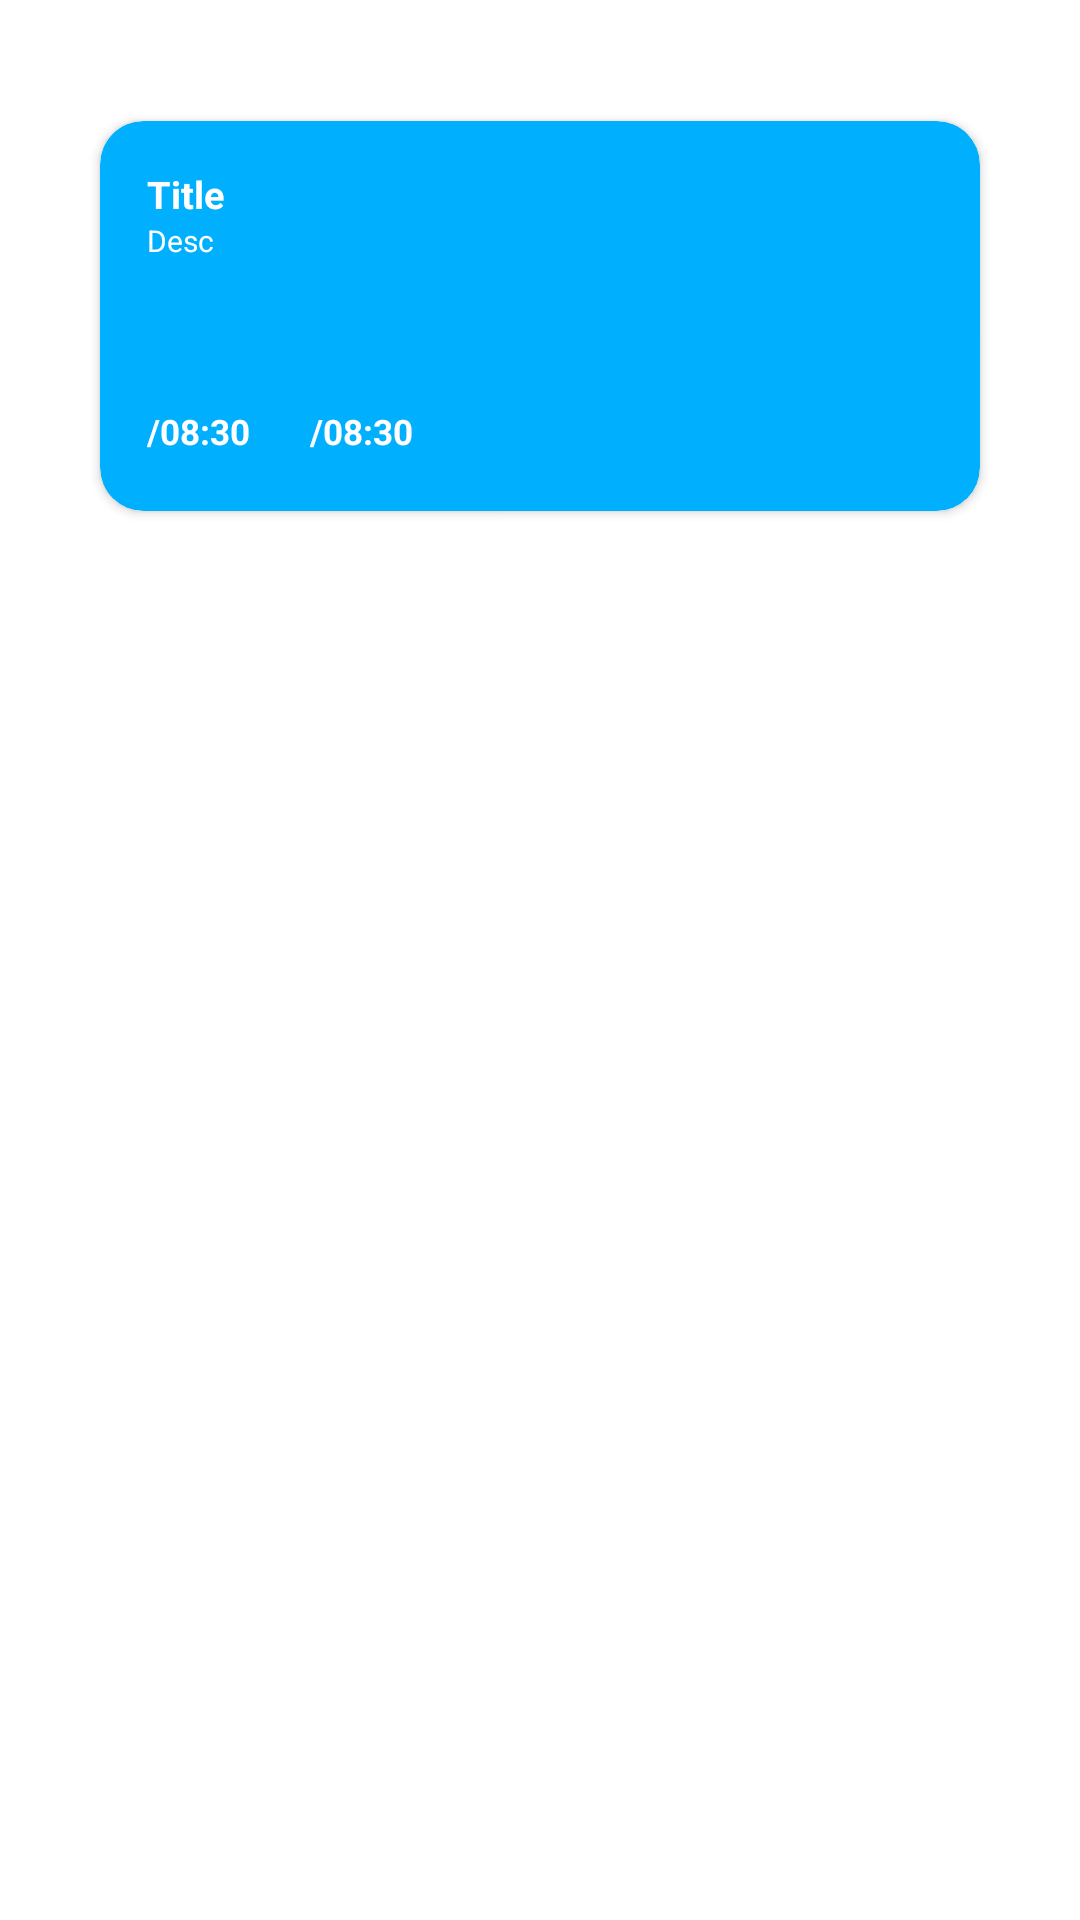

Android layout source for this screen:
<!-- AndroidManifest.xml: application theme Theme.ScheduleApp -->
<!-- res/layout/schedule_item.xml -->
<?xml version="1.0" encoding="utf-8"?>
<LinearLayout xmlns:android="http://schemas.android.com/apk/res/android"
    xmlns:app="http://schemas.android.com/apk/res-auto"
    android:orientation="vertical"
    android:layout_width="match_parent"
    android:layout_height="match_parent"
    android:padding="16.5dp">
    <androidx.cardview.widget.CardView
        android:layout_width="match_parent"
        android:layout_height="130dp"
        app:cardBackgroundColor="@color/biru1"
        app:cardCornerRadius="14.5dp"
        android:elevation="12dp"
        android:layout_marginLeft="16.5dp"
        android:layout_marginRight="16.5dp"
        android:layout_marginTop="23.5dp">
        <LinearLayout
            android:layout_width="match_parent"
            android:layout_height="wrap_content"
            android:paddingLeft="22.5dp"
            android:paddingRight="20dp"
            android:padding="15.5dp"
            android:orientation="vertical">
            <TextView
                android:id="@+id/txtTitle"
                android:layout_width="wrap_content"
                android:layout_height="wrap_content"
                android:text="Title"
                android:textStyle="bold"
                android:textSize="12.5sp"
                android:textColor="@color/white"/>
            <LinearLayout
                android:layout_width="match_parent"
                android:layout_height="57dp"
                android:orientation="horizontal">
                <TextView
                    android:id="@+id/txtDesc"
                    android:layout_width="wrap_content"
                    android:layout_height="wrap_content"
                    android:text="Desc"
                    android:textSize="10sp"
                    android:textColor="@color/white" />
            </LinearLayout>
            <LinearLayout
                android:layout_width="wrap_content"
                android:layout_height="wrap_content"
                android:orientation="horizontal">

                <TextView
                    android:layout_marginTop="5.5dp"
                    android:layout_width="wrap_content"
                    android:layout_height="wrap_content"
                    android:text="@string/_08_30"
                    android:textStyle="bold"
                    android:textSize="11.5sp"
                    android:textColor="@color/white"/>
                <Space
                    android:layout_width="20dp"
                    android:layout_height="0dp"/>
                <TextView
                    android:layout_marginTop="5.5dp"
                    android:layout_width="wrap_content"
                    android:layout_height="wrap_content"
                    android:text="@string/_08_30"
                    android:textStyle="bold"
                    android:textSize="11.5sp"
                    android:textColor="@color/white"/>
            </LinearLayout>
        </LinearLayout>
    </androidx.cardview.widget.CardView>
</LinearLayout>
<!-- resources referenced by this layout -->
<resources>
  <color name="biru1">#00B0FF</color>
  <color name="white">#FFFFFFFF</color>
  <string name="_08_30">/08:30</string>
  <style name="Theme.ScheduleApp" parent="Theme.MaterialComponents.DayNight.NoActionBar">
          
          <item name="colorPrimary">@color/biru3</item>
          <item name="colorPrimaryVariant">@color/white</item>
          <item name="colorOnPrimary">@color/white</item>
          
          <item name="colorSecondary">@color/teal_200</item>
          <item name="colorSecondaryVariant">@color/teal_700</item>
          <item name="colorOnSecondary">@color/black</item>
          
          <item name="android:statusBarColor" tools:targetApi="l">?attr/colorPrimaryVariant</item>
          
      </style>
  <color name="biru3">#4274FF</color>
  <color name="teal_200">#FF03DAC5</color>
  <color name="teal_700">#FF018786</color>
  <color name="black">#FF000000</color>
</resources>
